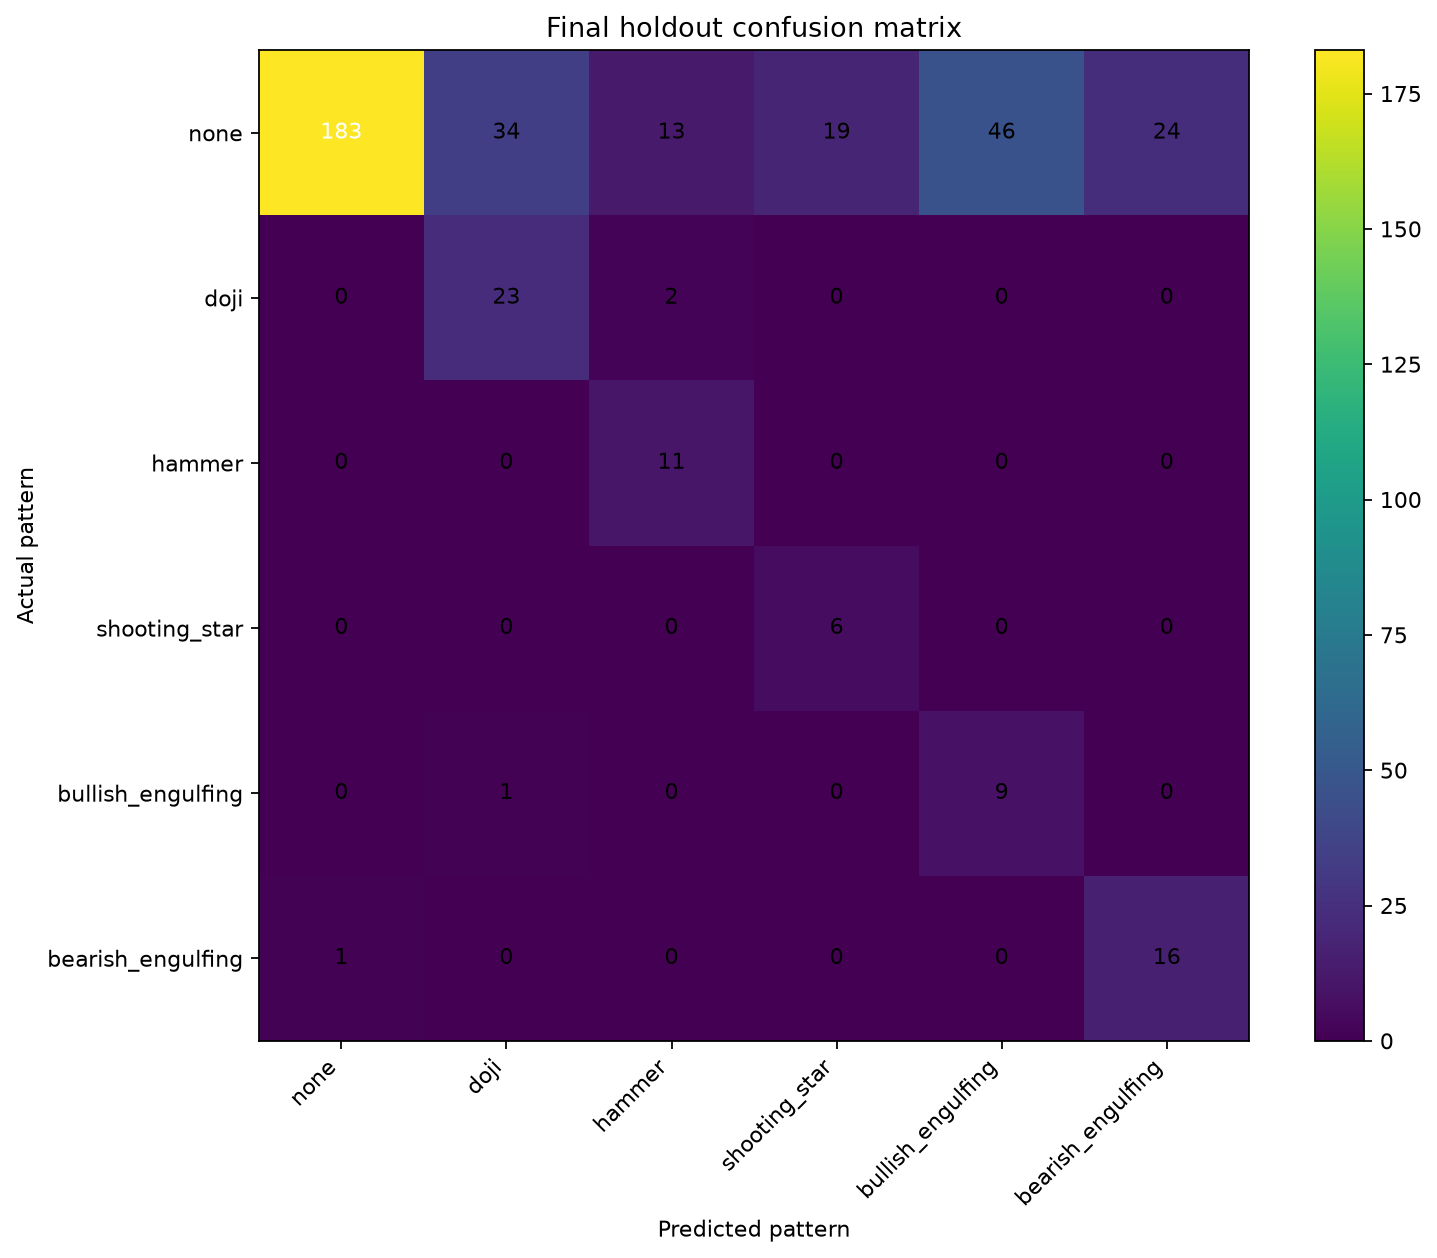

Data behind this chart, as committed beside it:
actual_pattern, none, doji, hammer, shooting_star, bullish_engulfing, bearish_engulfing
none, 183, 34, 13, 19, 46, 24
doji, 0, 23, 2, 0, 0, 0
hammer, 0, 0, 11, 0, 0, 0
shooting_star, 0, 0, 0, 6, 0, 0
bullish_engulfing, 0, 1, 0, 0, 9, 0
bearish_engulfing, 1, 0, 0, 0, 0, 16
